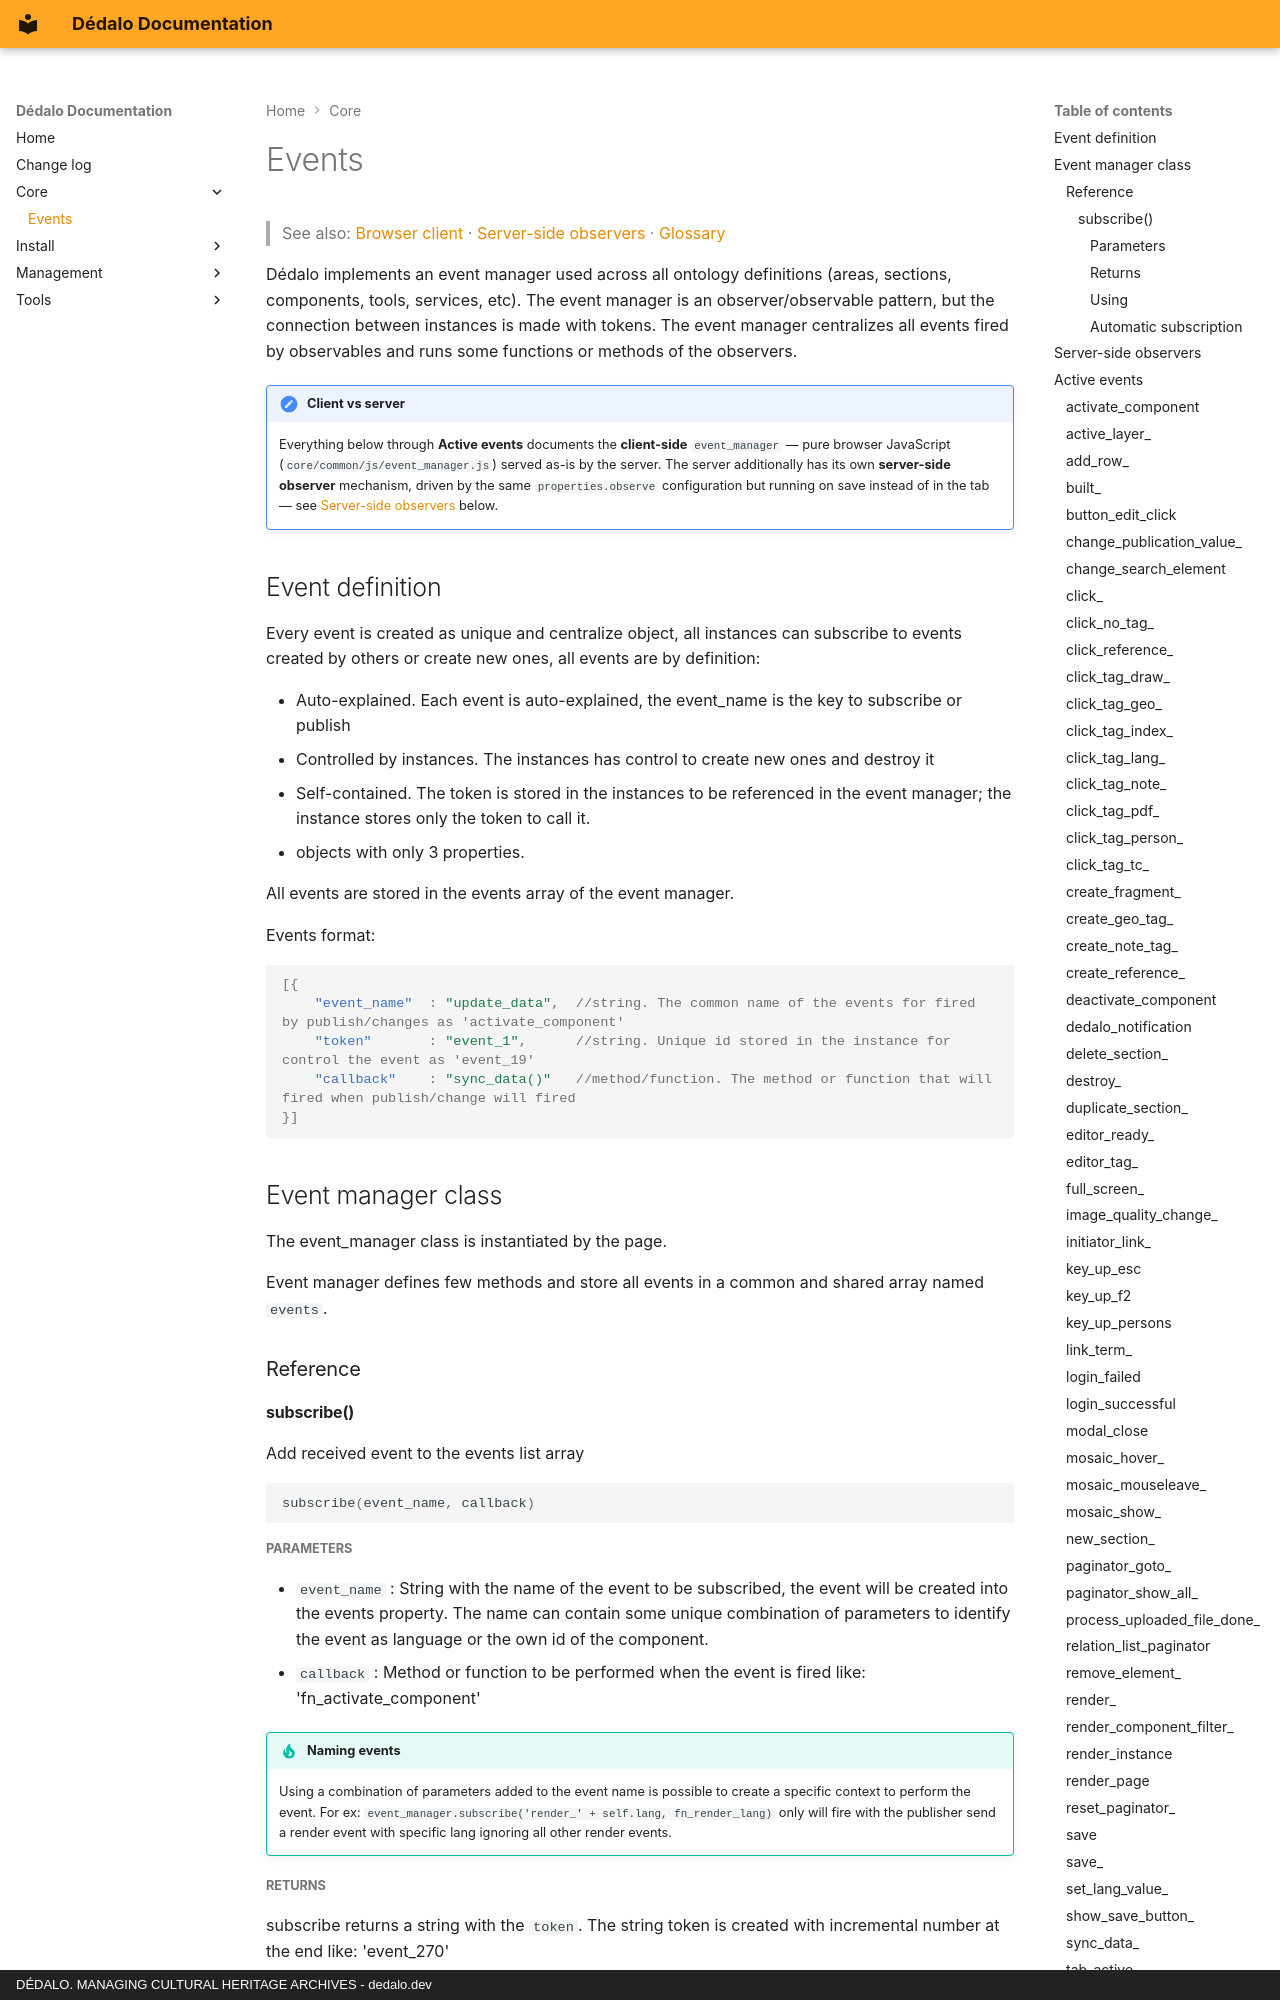

repository: renderpci/dedalo · page: core/events/index.html · generator: mkdocs · copyright: DÉDALO. MANAGING CULTURAL HERITAGE ARCHIVES - dedalo.dev

# Events

> See also: [Browser client](client/index.md) · [Server-side observers](system/observers.md) · [Glossary](glossary.md)

Dédalo implements an event manager used across all ontology definitions (areas, sections, components, tools, services, etc). The event manager is an observer/observable pattern, but the connection between instances is made with tokens. The event manager centralizes all events fired by observables and runs some functions or methods of the observers.

!!! note "Client vs server"
    Everything below through **Active events** documents the **client-side** `event_manager` — pure browser JavaScript (`core/common/js/event_manager.js`) served as-is by the server. The server additionally has its own **server-side observer** mechanism, driven by the same `properties.observe` configuration but running on save instead of in the tab — see [Server-side observers](#server-side-observers) below.
